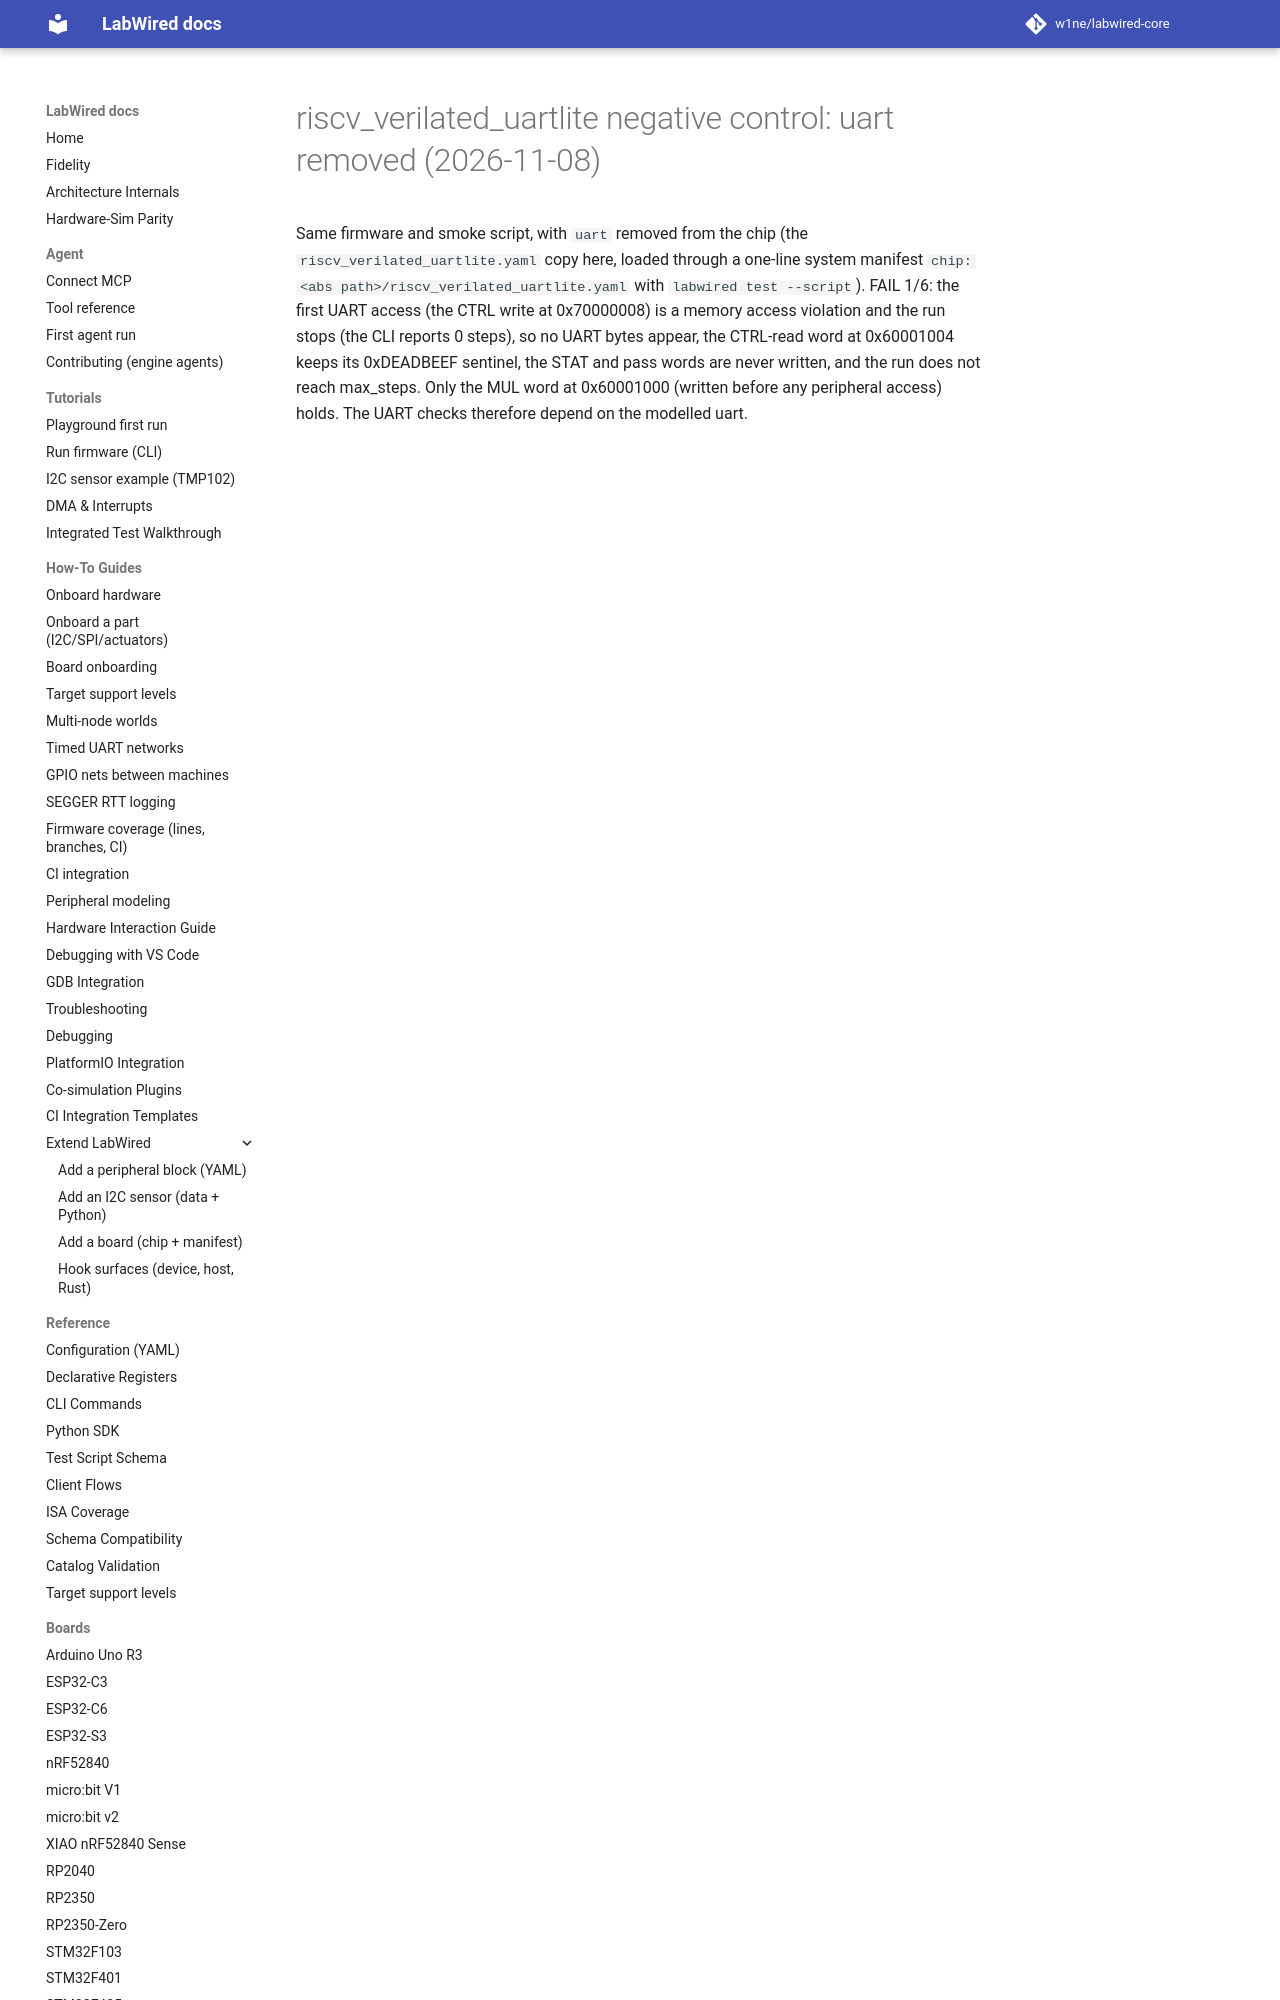

repository: w1ne/labwired-core · page: coverage/renode-onboarding/attempt-history/riscv_verilated_uartlite/2026-11-08-uart-negative-control/index.html · generator: mkdocs

# riscv_verilated_uartlite negative control: uart removed (2026-11-08)

Same firmware and smoke script, with `uart` removed from the chip (the
`riscv_verilated_uartlite.yaml` copy here, loaded through a one-line system
manifest `chip: <abs path>/riscv_verilated_uartlite.yaml` with
`labwired test --script`). FAIL 1/6: the first UART ac
